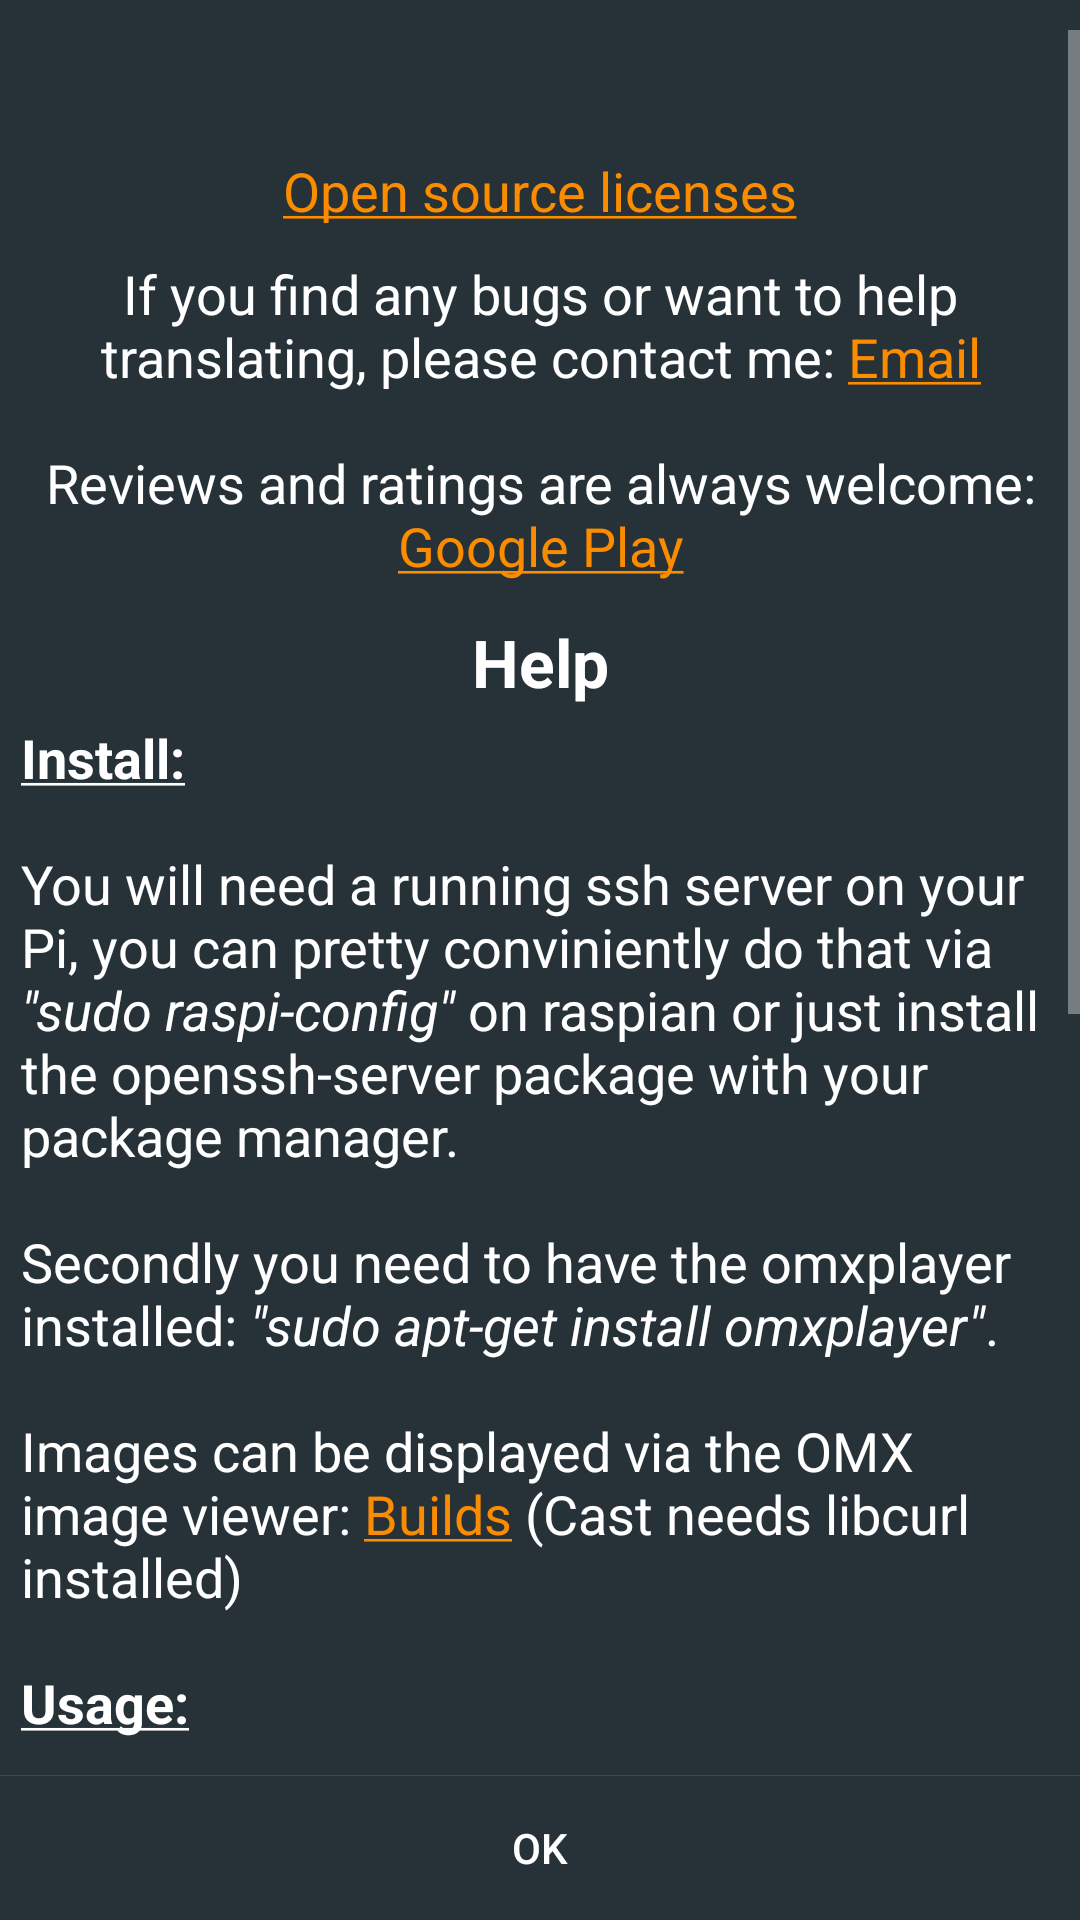

Write the Android layout XML for this screen, with the resource values it uses.
<!-- AndroidManifest.xml: application theme AppTheme -->
<!-- res/layout/help_and_about.xml -->
<?xml version="1.0" encoding="utf-8"?>
<LinearLayout xmlns:android="http://schemas.android.com/apk/res/android"
    android:layout_width="match_parent"
    android:layout_height="match_parent"
    android:orientation="vertical" 
    android:paddingTop="@dimen/dialog_padding_top">

    <ScrollView
        android:layout_width="match_parent"
        android:layout_height="0dip"
        android:layout_weight="1" >

        <LinearLayout
            android:layout_width="wrap_content"
            android:layout_height="wrap_content"
            android:layout_marginBottom="5dp"
        	android:layout_marginLeft="7dp"
        	android:layout_marginRight="7dp"
        	android:layout_marginTop="5dp"
            android:orientation="vertical" >

            <TextView
                android:id="@+id/txt_version"
                android:layout_width="match_parent"
                android:layout_height="wrap_content"
                android:layout_marginBottom="7dp"
                android:layout_marginTop="5dp"
                android:gravity="center_horizontal"
                android:textAppearance="?android:attr/textAppearanceMedium" />

            <TextView
                android:id="@+id/txt_licenses"
                android:layout_width="wrap_content"
                android:layout_height="match_parent"
                android:layout_gravity="center"
                android:layout_marginBottom="3dp"
                android:autoLink="all"
                android:clickable="true"
                android:text="@string/used_libary"
                android:textAppearance="?android:attr/textAppearanceMedium"
                android:textColor="?android:attr/textColorLink" />
 
            <TextView
                android:id="@+id/txt_bug_report"
                android:layout_width="wrap_content"
                android:layout_height="wrap_content"
                android:layout_marginTop="7dp"
                android:gravity="center_horizontal"
                android:text="@string/bug_report"
                android:linksClickable="true"
                android:textAppearance="?android:attr/textAppearanceMedium" />

            <TextView
                android:layout_width="match_parent"
                android:layout_height="wrap_content"
                android:layout_marginBottom="5dp"
                android:layout_marginTop="12dp"
                android:gravity="center_horizontal"
                android:text="@string/help_headline"
                android:textAppearance="?android:attr/textAppearanceMedium"
                android:textSize="22sp"
                android:textStyle="bold" />

            <TextView
                android:id="@+id/txt_help"
                android:layout_width="match_parent"
                android:layout_height="wrap_content"
                android:text="@string/help"
                android:linksClickable="true"
                android:textAppearance="?android:attr/textAppearanceMedium" />
        </LinearLayout>
    </ScrollView>

    <View
        android:layout_width="fill_parent"
        android:layout_height="1px"
        android:layout_marginBottom="0dp"
        android:background="?android:attr/dividerVertical" />

    <LinearLayout
        style="?android:attr/buttonBarStyle"
        android:layout_width="fill_parent"
        android:layout_height="wrap_content"
        android:measureWithLargestChild="true"
        android:orientation="horizontal"
        android:paddingTop="0dip" >

        <Button
            android:id="@+id/btnOk"
            style="?android:attr/buttonBarButtonStyle"
            android:layout_width="0dip"
            android:layout_height="wrap_content"
            android:layout_weight="1"
            android:text="@string/btn_ok" />
    </LinearLayout>

</LinearLayout>
<!-- resources referenced by this layout -->
<resources>
  <dimen name="dialog_padding_top">0dp</dimen>
  <string name="btn_ok">OK</string>
  <string name="bug_report">If you find any bugs or want to help translating, please contact me: <a href="mailto:haarigerharald@gmx.at">Email</a>\n
          \nReviews and ratings are always welcome: <a href="https://play.google.com/store/apps/details?id=at.huber.raspicast">Google Play</a></string>
  <string name="help"><u><b>Install:</b></u>\n
          \nYou will need a running ssh server on your Pi, you can pretty conviniently do that via <i>\"sudo raspi-config\"</i> on raspian or just install the openssh-server package with your package manager.\n
          \nSecondly you need to have the omxplayer installed: <i>\"sudo apt-get install omxplayer\"</i>.
          \n\nImages can be displayed via the OMX image viewer: <a href="http://omxiv.bplaced.net/">Builds</a> (Cast needs libcurl installed)
          \n\n<u><b>Usage:</b></u>
          \n\n<b>Casting YouTube videos:</b>\nOpen the YouTube app and a video you want to watch, click \"Share\" and choose Raspicast.
         	\n\n<b>Queueing:</b>\nTo queue files long press them and choose \"Queue\". A click starts the queue from that item and a long click removes that item from the queue.
          \n\n<b>Playing streams from playlists:</b>\nCopy your playlist (m3u, pls) to your sdcard and select the folder in the option window.
          \n\n<u><b>Usage tips:</b></u>
  		\n\nUse an automount program like \"usbmount\" to easily access files on a hard drive or usb stick.\n</string>
  <string name="help_headline">Help</string>
  <string name="used_libary"><u>Open source licenses</u></string>
  <style name="AppTheme" parent="RaspicastTheme.HoloDark" />
  <!-- drawable apptheme_activated_background_holo_dark (drawable) -->
  <?xml version="1.0" encoding="utf-8"?>
  <selector xmlns:android="http://schemas.android.com/apk/res/android">
      <item android:state_activated="true" android:drawable="@drawable/list_selected_holo_dark" />
      <item android:drawable="@android:color/transparent" />
  </selector>
  <style name="ActionButtonStyle" parent="@android:style/Widget.Holo.ActionButton">
      	<item name="android:minWidth">57dip</item>
  	</style>
  <!-- drawable material_dark_background (drawable) -->
  <?xml version="1.0" encoding="utf-8"?>
  <shape xmlns:android="http://schemas.android.com/apk/res/android">
      <solid android:color="#263238"/>
  </shape>
  <style name="LightOverFlow" parent="@android:style/Widget.Holo.ActionButton.Overflow">
          <item name="android:src">@drawable/ic_action_overflow</item>
      </style>
  <style name="DarkDialogTheme" parent="android:Theme.Holo.Dialog">
   	    <item name="android:textColorHighlight">#66FB8C00</item>
   	    <item name="android:textColorLink">?attr/highlight_color</item>
  	</style>
  <style name="DarkActionBar" parent="@android:style/Widget.Holo.ActionBar">
          <item name="android:icon">@drawable/raspicast_logo_white</item>
          <item name="android:background">?attr/colorPrimary</item>
          <item name="android:height">56dp</item>
          <item name="android:titleTextStyle">@style/ActionBarTitle</item>
      </style>
  <!-- drawable video_cntrl_divider_dark (drawable) -->
  <?xml version="1.0" encoding="utf-8"?>
  <shape xmlns:android="http://schemas.android.com/apk/res/android" 
      android:shape="rectangle">
      <gradient
          android:startColor="#d8666666"
          android:endColor="#ff888888"
          android:angle="270" />
  </shape>
  <!-- drawable current_folder_divider_dial (drawable) -->
  <?xml version="1.0" encoding="utf-8"?>
  <shape xmlns:android="http://schemas.android.com/apk/res/android" 
      android:shape="rectangle">
      <gradient
          android:startColor="#3f888888"
          android:endColor="#ff888888"
          android:angle="90" />
  </shape>
  <style name="ActionBarTitle" parent="@android:style/TextAppearance.Medium">
          <item name="android:textColor">@android:color/white</item>
      </style>
</resources>
